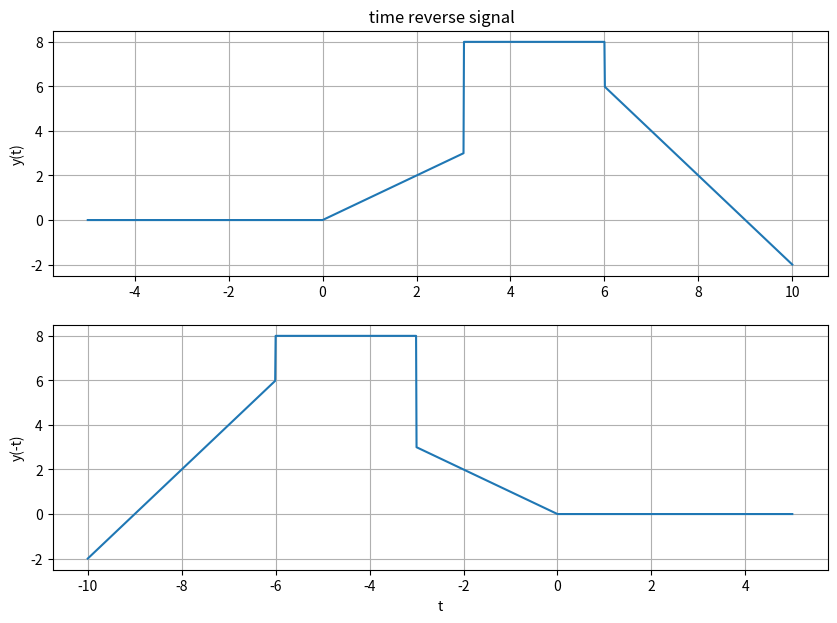
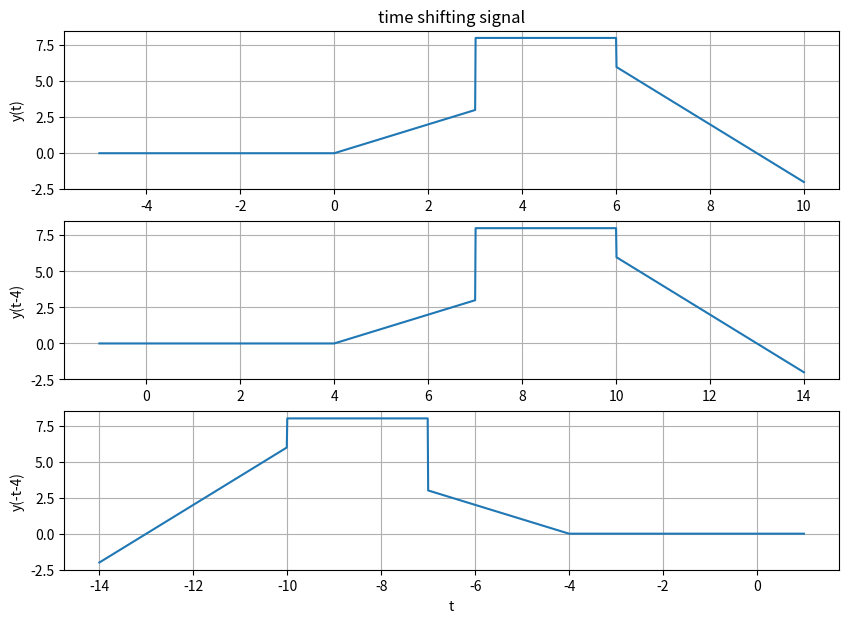
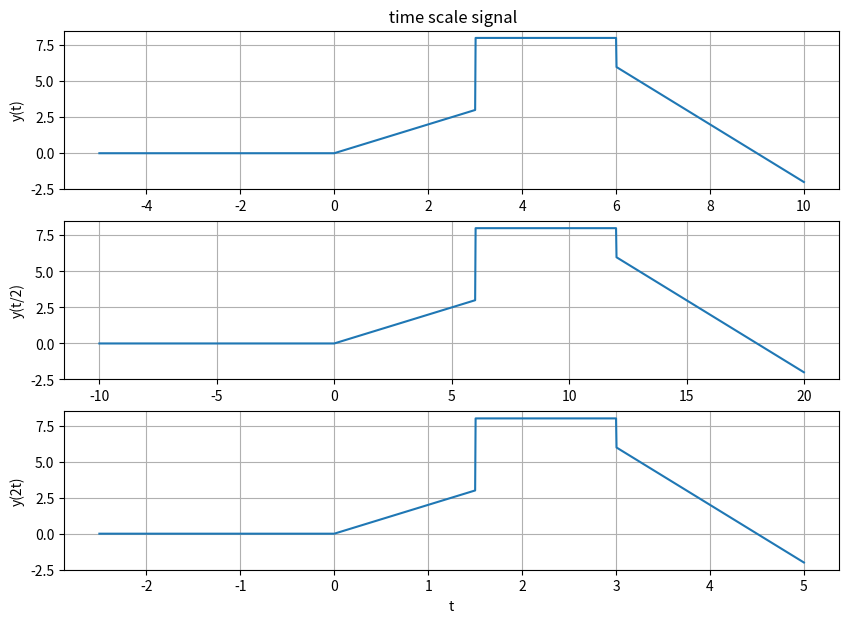
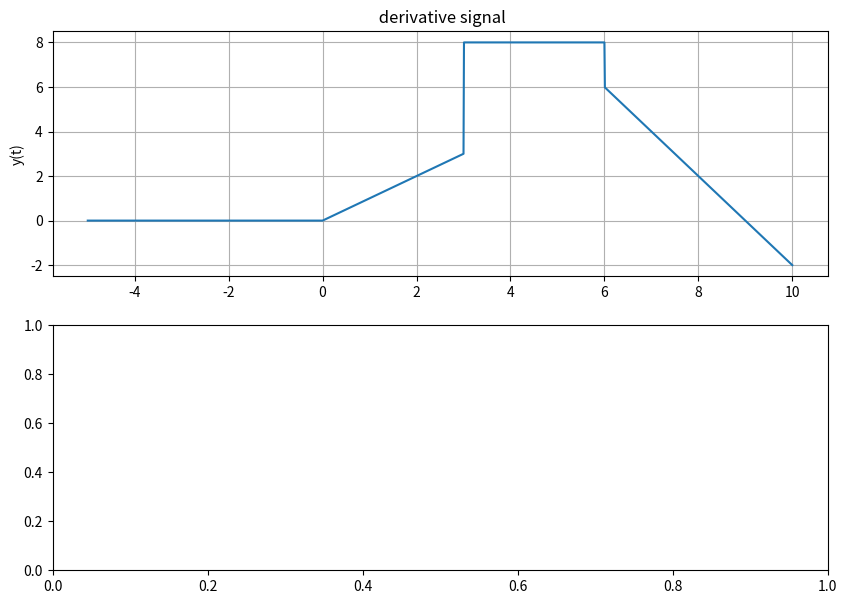

The script that saved these images, in order: (Note: this script raises an exception after producing the figures.)
import numpy as np
import matplotlib . pyplot as plt


steps = 1e-2 
t = np. arange (-5, 10 + steps , steps ) 


def step (t,tn): 
    y = np. zeros (t. shape ) 
    for i in range ( len (t)):
        if t[i] >= -tn:  
            y[i] = 1
    return y 

def ramp (t, tn, m):
    y = np. zeros (t. shape ) 
    for i in range ( len (t)):
        if t[i] >= -tn:  
            y[i] = m * (t[i] + tn)
    return y

y= ramp(t,0,1) + ramp(t,-3,-1) + 5 * step (t,-3) -2 * step (t,-6) + ramp(t,-6,-2)

#Task 1
yf = np.flip(y)
tf = np.flip(-t)
plt. figure ( figsize = (10 , 7))
plt. subplot (2, 1, 1)
plt. plot (t, y)
plt. grid ()
plt. ylabel ('y(t)')
plt. title (' time reverse signal')
plt. subplot (2, 1, 2)
plt. plot (tf, yf)
plt. grid ()
plt. ylabel ('y(-t)')
plt. xlabel ('t')


#Task 2
td = t + 4
tdf = np.flip(-td)
plt. figure ( figsize = (10 , 7))
plt. subplot (3, 1, 1)
plt. plot (t, y)
plt. grid ()
plt. ylabel ('y(t)')
plt. title ('time shifting signal')
plt. subplot (3, 1, 2)
plt. plot (td, y)
plt. grid ()
plt. ylabel ('y(t-4)')
plt. subplot (3, 1, 3)
plt. plot (tdf, yf)
plt. grid ()
plt. ylabel ('y(-t-4)')
plt. xlabel ('t')

#Task 3
t1 = t*2
t2 = t/2
plt. figure ( figsize = (10 , 7))
plt. subplot (3, 1, 1)
plt. plot (t, y)
plt. grid ()
plt. ylabel ('y(t)')
plt. title (' time scale signal')
plt. subplot (3, 1, 2)
plt. plot (t1, y)
plt. grid ()
plt. ylabel ('y(t/2)')
plt. subplot (3, 1, 3)
plt. plot (t2, y)
plt. grid ()
plt. ylabel ('y(2t)')
plt. xlabel ('t')

#Task 4
yd = np.diff(y)
t3 = np. arange (-5, 10  , 1e-4)
plt. figure ( figsize = (10 , 7))
plt. subplot (2, 1, 1)
plt. plot (t, y)
plt. grid ()
plt. ylabel ('y(t)')
plt. title (' derivative signal')
plt. subplot (2, 1, 2)
plt. plot (t3 , yd)
plt. grid ()
plt. ylabel ('diff y(t)')
plt. xlabel ('t')

plt. show ()
